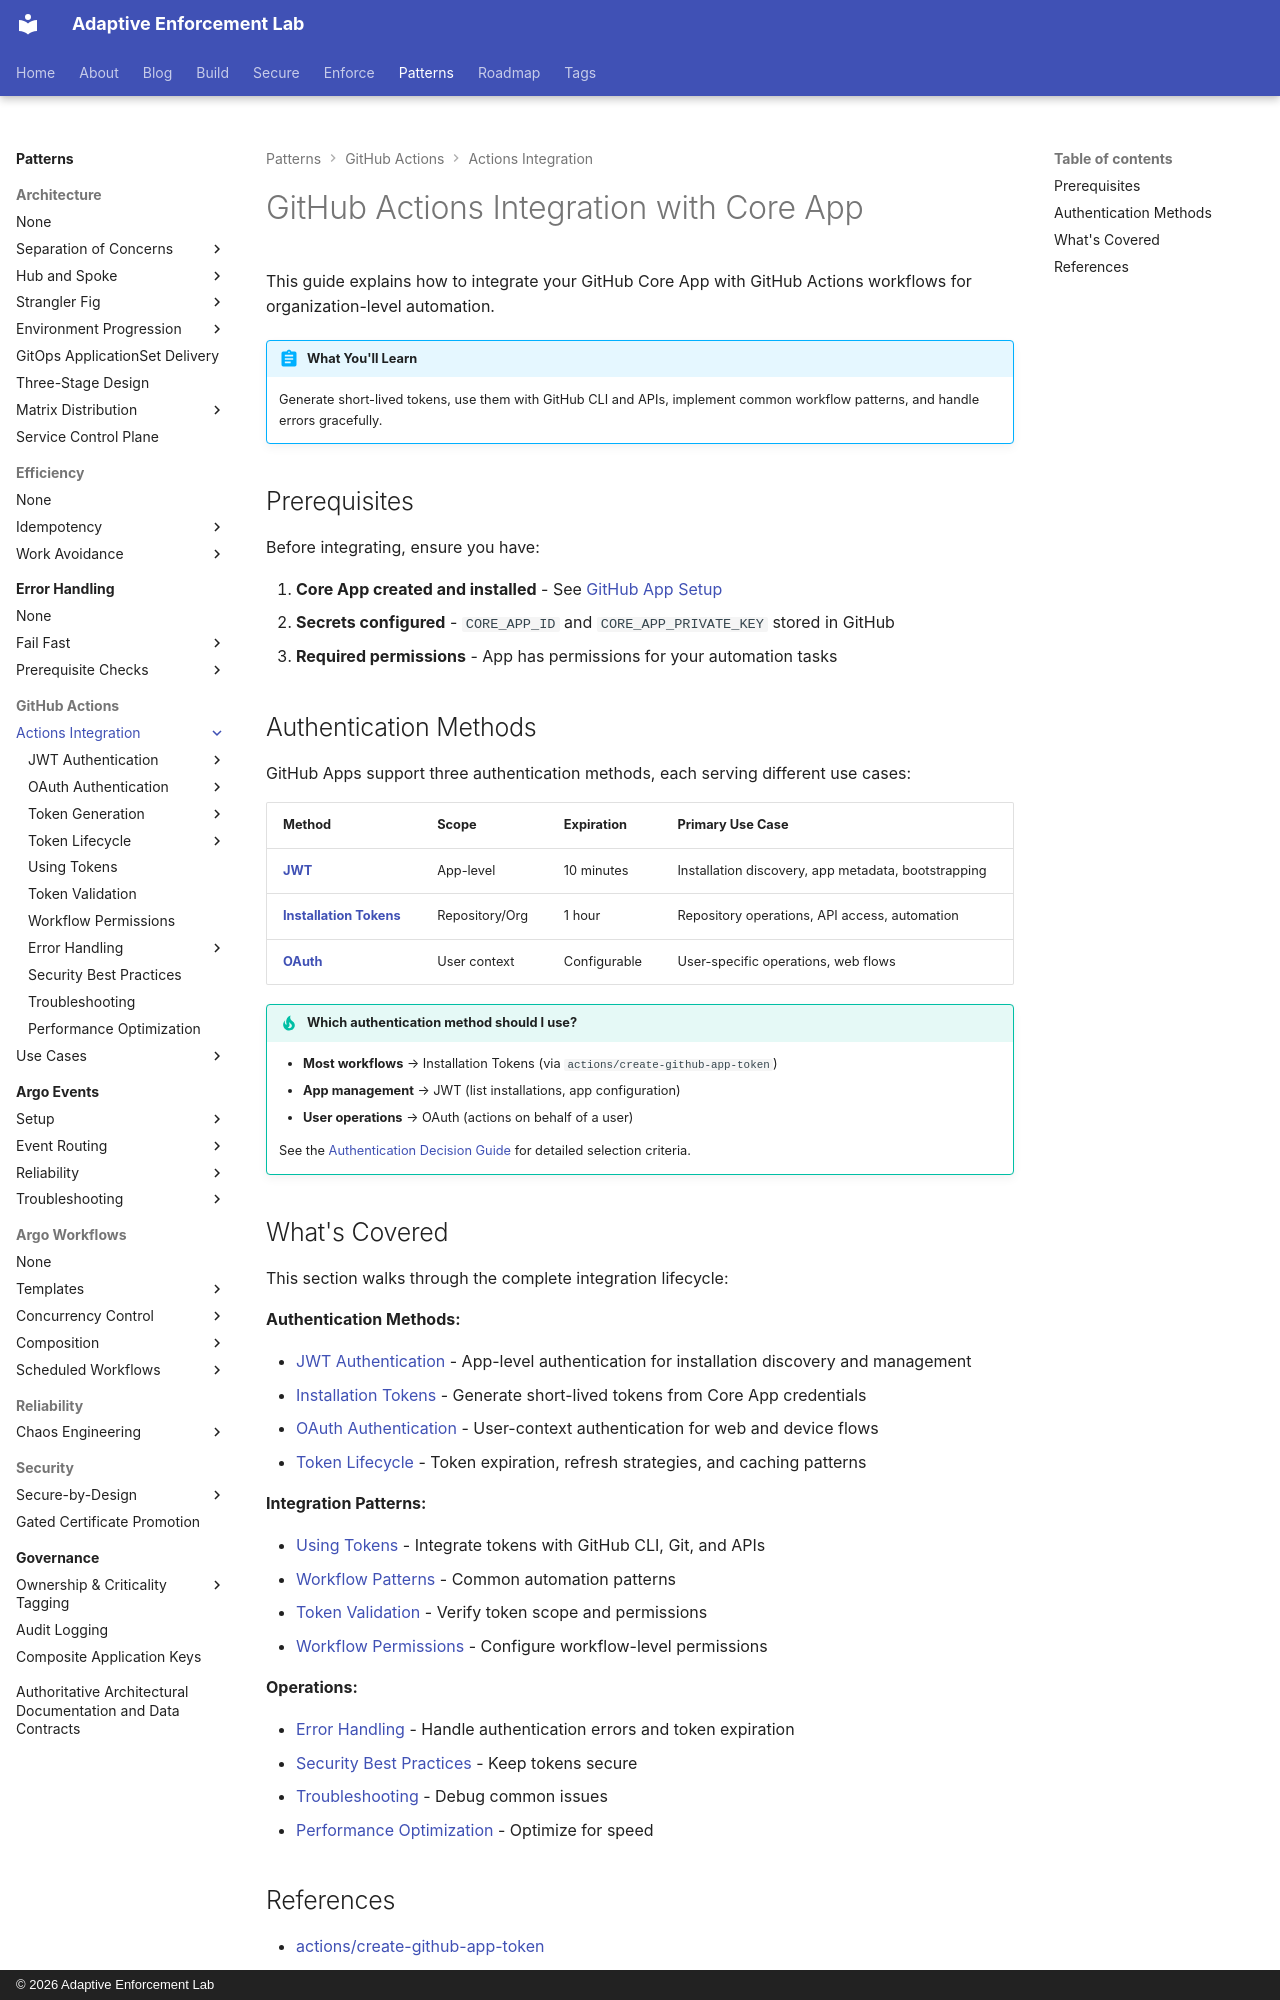

repository: adaptive-enforcement-lab/adaptive-enforcement-lab-com · page: patterns/github-actions/actions-integration/index.html · generator: mkdocs · copyright: © 2026 Adaptive Enforcement Lab

---
title: Actions Integration
description: >-
  Integrate GitHub Core Apps with Actions workflows for org-scoped automation. Generate tokens, access APIs, and implement cross-repository operations patterns.
tags:
  - patterns
  - automation
  - ci-cd
  - developers
  - operators
  - github-actions
provenance: human
---

# GitHub Actions Integration with Core App

This guide explains how to integrate your GitHub Core App with GitHub Actions
workflows for organization-level automation.

!!! abstract "What You'll Learn"
    Generate short-lived tokens, use them with GitHub CLI and APIs, implement common workflow patterns, and handle errors gracefully.

## Prerequisites

Before integrating, ensure you have:

1. **Core App created and installed** - See [GitHub App Setup](../../../secure/github-apps/index.md)
2. **Secrets configured** - `CORE_APP_ID` and `CORE_APP_PRIVATE_KEY` stored in GitHub
3. **Required permissions** - App has permissions for your automation tasks

## Authentication Methods

GitHub Apps support three authentication methods, each serving different use cases:

| Method | Scope | Expiration | Primary Use Case |
|--------|-------|------------|------------------|
| **[JWT](jwt-authentication/index.md)** | App-level | 10 minutes | Installation discovery, app metadata, bootstrapping |
| **[Installation Tokens](token-generation/index.md)** | Repository/Org | 1 hour | Repository operations, API access, automation |
| **[OAuth](oauth-authentication/index.md)** | User context | Configurable | User-specific operations, web flows |

!!! tip "Which authentication method should I use?"

    - **Most workflows** → Installation Tokens (via `actions/create-github-app-token`)
    - **App management** → JWT (list installations, app configuration)
    - **User operations** → OAuth (actions on behalf of a user)

    See the [Authentication Decision Guide](../../../secure/github-apps/authentication-decision-guide.md) for detailed selection criteria.
